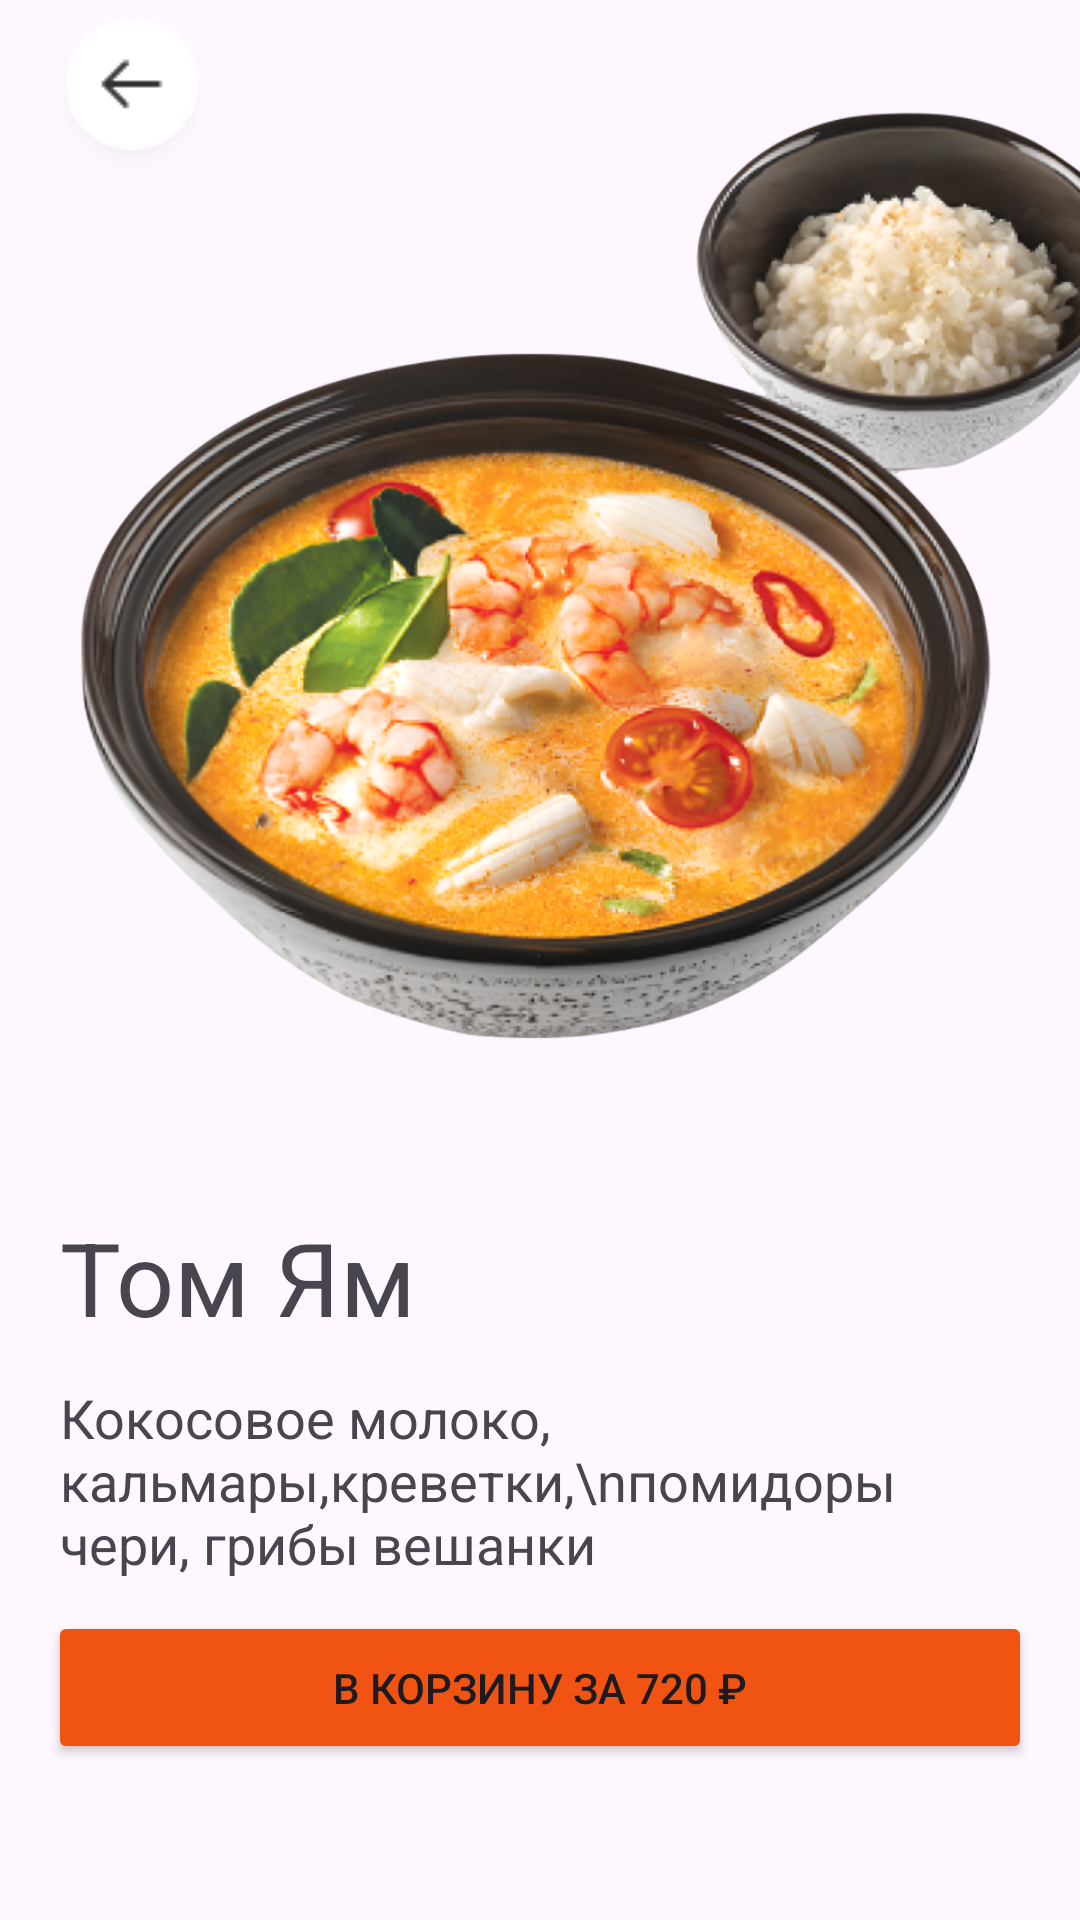

Android layout source for this screen:
<!-- AndroidManifest.xml: application theme Theme.Test -->
<!-- res/layout/fragment_detailed.xml -->
<?xml version="1.0" encoding="utf-8"?>
<androidx.constraintlayout.widget.ConstraintLayout xmlns:android="http://schemas.android.com/apk/res/android"
    xmlns:app="http://schemas.android.com/apk/res-auto"
    xmlns:tools="http://schemas.android.com/tools"
    android:id="@+id/main"
    android:layout_width="match_parent"
    android:layout_height="match_parent"
    tools:context=".fragments.DetailedFragment">

    <ScrollView
        android:layout_width="match_parent"
        android:layout_height="match_parent"
        android:scrollbars="none">

        <androidx.constraintlayout.widget.ConstraintLayout
            android:layout_width="match_parent"
            android:layout_height="match_parent">

            <ImageView
                android:id="@+id/back_arrow"
                android:layout_width="wrap_content"
                android:layout_height="wrap_content"
                android:layout_marginStart="16dp"
                android:layout_marginTop="4dp"
                android:src="@drawable/button_back"
                app:layout_constraintStart_toStartOf="parent"
                app:layout_constraintTop_toTopOf="parent" />

            <ImageView
                android:id="@+id/imageView3"
                android:layout_width="375dp"
                android:layout_height="0dp"
                android:layout_marginTop="4dp"
                android:layout_marginBottom="143dp"
                android:src="@drawable/photo"
                app:layout_constraintBottom_toTopOf="@+id/guideline"
                app:layout_constraintEnd_toEndOf="parent"
                app:layout_constraintStart_toStartOf="parent"
                app:layout_constraintTop_toTopOf="parent" />

            <TextView
                android:id="@+id/textView3"
                android:layout_width="wrap_content"
                android:layout_height="wrap_content"
                android:layout_marginStart="20dp"
                android:layout_marginTop="24dp"
                android:text="Том Ям"
                android:textSize="34sp"
                app:layout_constraintStart_toStartOf="parent"
                app:layout_constraintTop_toBottomOf="@+id/imageView3" />

            <TextView
                android:id="@+id/textView4"
                android:layout_width="match_parent"
                android:layout_height="wrap_content"
                android:layout_marginTop="12dp"
                android:layout_marginStart="20dp"
                android:layout_marginEnd="20dp"
                android:text="Кокосовое молоко, кальмары,креветки,\nпомидоры чери, грибы вешанки"
                android:textSize="18sp"
                app:layout_constraintEnd_toEndOf="parent"
                app:layout_constraintHorizontal_bias="0.273"
                app:layout_constraintStart_toStartOf="parent"
                app:layout_constraintTop_toBottomOf="@+id/textView3" />

            <androidx.recyclerview.widget.RecyclerView
                android:id="@+id/Recycler2"
                android:layout_width="match_parent"
                android:layout_height="wrap_content"
                android:layout_marginLeft="20dp"
                android:layout_marginRight="20dp"
                app:layoutManager="androidx.recyclerview.widget.LinearLayoutManager"
                app:layout_constraintEnd_toEndOf="parent"
                app:layout_constraintStart_toStartOf="parent"
                app:layout_constraintTop_toTopOf="@+id/guideline"
                tools:listitem="@layout/detailed_food_list" />

            <androidx.constraintlayout.widget.Guideline
                android:id="@+id/guideline"
                android:layout_width="wrap_content"
                android:layout_height="wrap_content"
                android:layout_marginBottom="283dp"
                android:orientation="horizontal"
                app:layout_constraintBottom_toBottomOf="parent"
                app:layout_constraintGuide_begin="522dp"
                app:layout_constraintTop_toBottomOf="@+id/imageView3" />

            <Button
                android:id="@+id/button2"
                android:layout_width="match_parent"
                android:layout_height="wrap_content"
                android:layout_marginLeft="16dp"
                android:layout_marginTop="15dp"
                android:layout_marginRight="16dp"
                android:layout_marginBottom="15dp"
                android:backgroundTint="@color/red_splash"
                android:padding="16dp"
                android:text="В корзину за 720 ₽"
                app:cornerRadius="8dp"
                app:layout_constraintBottom_toBottomOf="parent"
                app:layout_constraintEnd_toEndOf="parent"
                app:layout_constraintStart_toStartOf="parent"
                app:layout_constraintTop_toBottomOf="@+id/Recycler2" />

        </androidx.constraintlayout.widget.ConstraintLayout>
    </ScrollView>

</androidx.constraintlayout.widget.ConstraintLayout>
<!-- res/layout/detailed_food_list.xml (included above) -->
<?xml version="1.0" encoding="utf-8"?>
<androidx.constraintlayout.widget.ConstraintLayout xmlns:android="http://schemas.android.com/apk/res/android"
    xmlns:app="http://schemas.android.com/apk/res-auto"
    xmlns:tools="http://schemas.android.com/tools"
    android:layout_width="match_parent"
    android:layout_height="wrap_content">

    <TextView
        android:layout_marginTop="16dp"
        android:layout_marginBottom="16dp"
        android:id="@+id/textView5"
        android:layout_width="wrap_content"
        android:layout_height="wrap_content"
        android:text="Вес"
        android:textSize="16sp"
        app:layout_constraintBottom_toBottomOf="parent"
        app:layout_constraintStart_toStartOf="parent"
        app:layout_constraintTop_toTopOf="parent" />

    <TextView
        android:layout_marginTop="16dp"
        android:layout_marginBottom="16dp"
        android:id="@+id/textView6"
        android:layout_width="wrap_content"
        android:layout_height="wrap_content"
        android:text="400 г"
        android:textSize="16dp"
        android:textStyle="bold"
        app:layout_constraintBottom_toBottomOf="parent"
        app:layout_constraintEnd_toEndOf="parent"
        app:layout_constraintTop_toTopOf="parent" />



</androidx.constraintlayout.widget.ConstraintLayout>
<!-- resources referenced by this layout -->
<resources>
  <color name="red_splash">#F15412</color>
  <!-- drawable button_back: png bitmap (drawable, 1430 bytes) -->
  <!-- drawable photo: png bitmap (drawable, 831516 bytes) -->
  <style name="Theme.Test" parent="Base.Theme.Test" />
  <style name="Base.Theme.Test" parent="Theme.Material3.DayNight.NoActionBar">
          
  
          <item name="android:statusBarColor">@android:color/white</item>
          <item name="android:windowLightStatusBar">@android:color/black</item>
          
      </style>
</resources>
